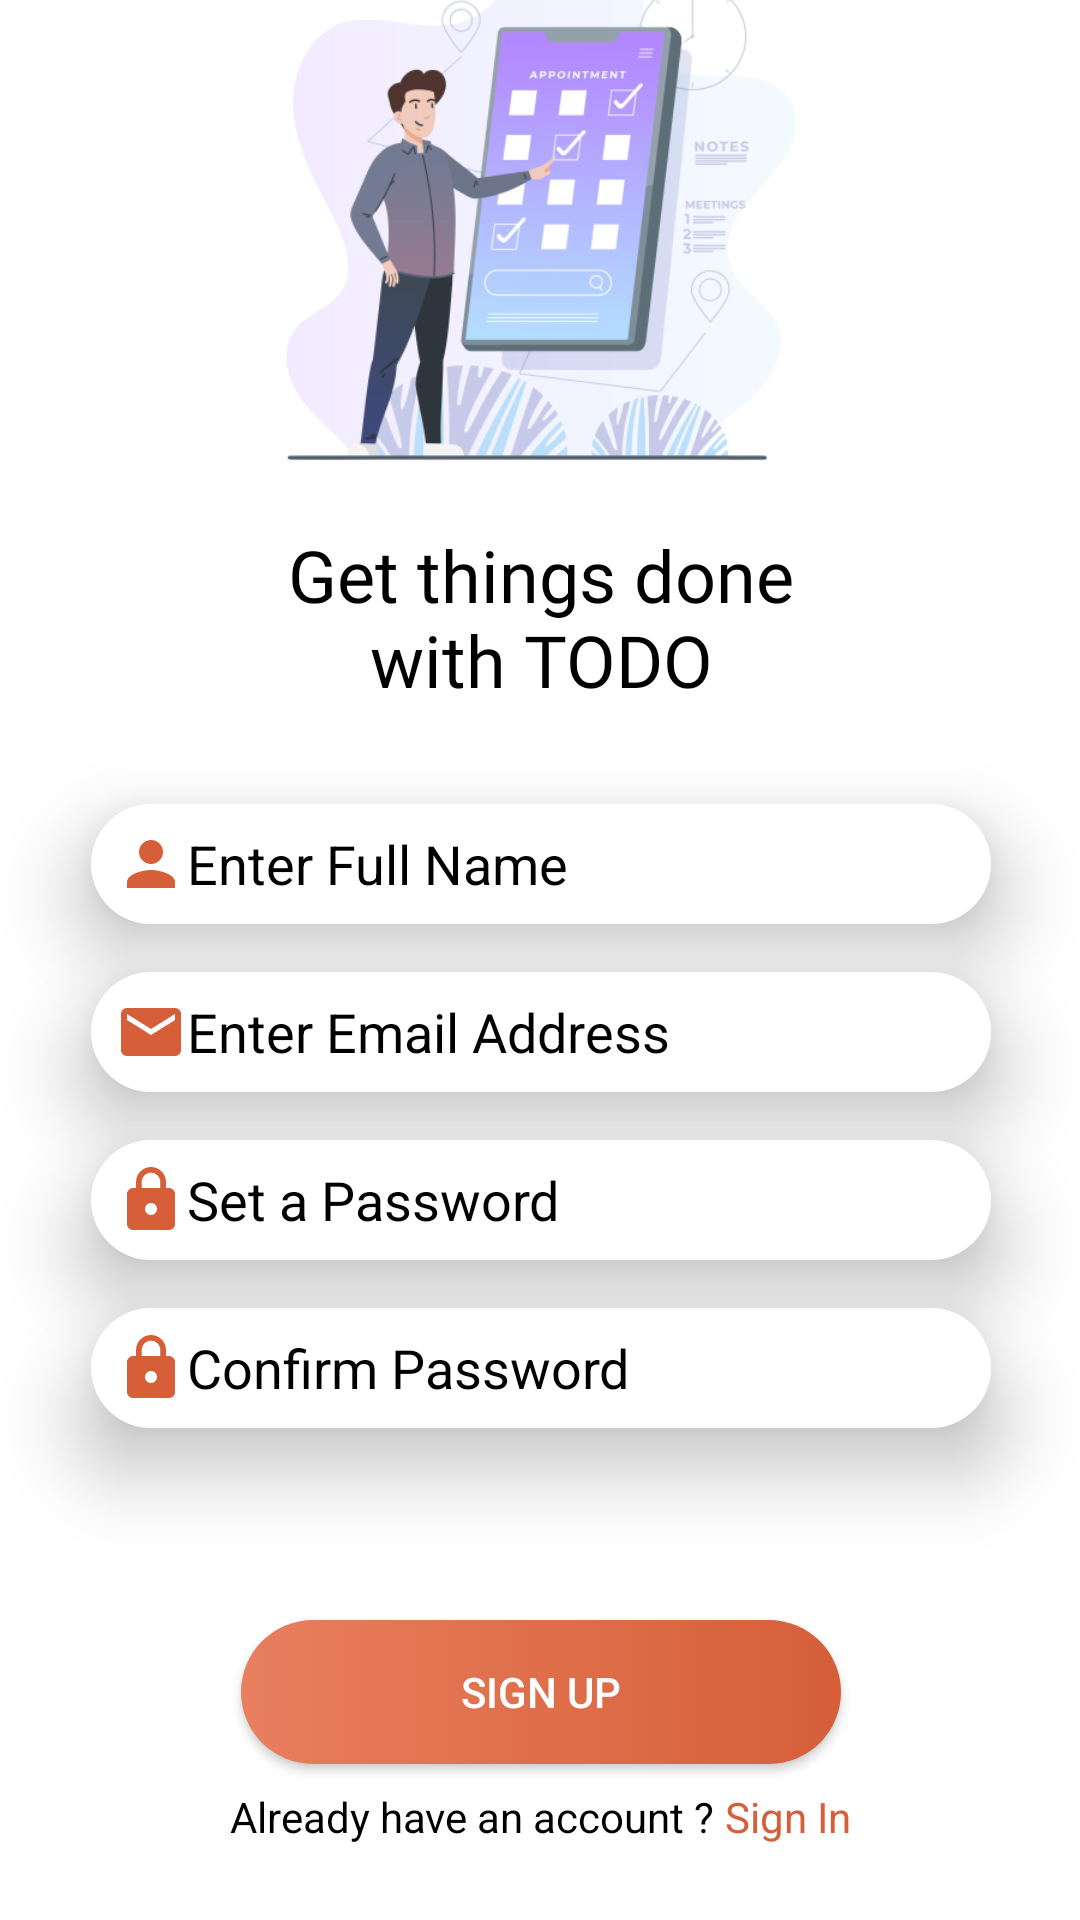

Here is an Android app screen rendered from its layout file. Give the layout XML and the strings, colors and styles it references.
<!-- AndroidManifest.xml: application theme Theme.SampleApplication -->
<!-- res/layout/signup_screen.xml -->
<?xml version="1.0" encoding="utf-8"?>
<androidx.constraintlayout.widget.ConstraintLayout xmlns:android="http://schemas.android.com/apk/res/android"
    xmlns:app="http://schemas.android.com/apk/res-auto"
    android:layout_width="match_parent"
    android:layout_height="match_parent"
    android:background="@color/bg_color">


    <LinearLayout
        android:layout_width="414dp"
        android:layout_height="722dp"
        android:layout_marginStart="@dimen/margin_default"
        android:layout_marginTop="@dimen/margin_xlarge"
        android:layout_marginEnd="@dimen/margin_default"
        android:layout_marginBottom="@dimen/margin_xlarge"
        android:orientation="vertical"
        app:layout_constraintBottom_toBottomOf="parent"
        app:layout_constraintEnd_toEndOf="parent"
        app:layout_constraintStart_toStartOf="parent"
        app:layout_constraintTop_toTopOf="parent">

        <ImageView
            android:layout_width="250dp"
            android:layout_height="200dp"
            android:layout_gravity="center"
            android:src="@drawable/todo_bg"
            android:layout_marginTop="@dimen/margin_small"
            app:layout_constraintEnd_toEndOf="parent"
            app:layout_constraintStart_toStartOf="parent"
            app:layout_constraintTop_toTopOf="parent"
            android:id="@+id/welcomeImage"
            />


        <TextView
            android:id="@+id/title_text_signup"
            android:layout_width="wrap_content"
            android:layout_height="wrap_content"
            android:layout_gravity="center"
            android:layout_marginTop="@dimen/margin_small"
            android:layout_marginBottom="@dimen/margin_medium"
            android:fontFamily="@font/baloo"
            android:text="@string/title_text_signup"
            android:textAlignment="center"
            android:textColor="@color/default_text_color"
            android:textSize="@dimen/font_large"
             />

        <EditText
            android:layout_width="300dp"
            android:layout_height="40dp"
            android:layout_marginTop="@dimen/margin_medium"
            android:paddingLeft="@dimen/margin_small"
            android:hint="@string/name_hint"
            android:textColorHint="@color/default_hint_color"
            android:textColor="@color/default_text_color"
            android:layout_gravity="center"
            android:elevation="16dp"
            android:maxLines="1"
            android:maxLength="50"
            android:drawableStart="@drawable/person_icon"
            android:background="@drawable/edit_text_bg"
        />

        <EditText
            android:layout_width="300dp"
            android:layout_height="40dp"
            android:layout_marginTop="@dimen/margin_medium"
            android:paddingLeft="@dimen/margin_small"
            android:hint="@string/email_hint"
            android:textColorHint="@color/default_hint_color"
            android:textColor="@color/default_text_color"
            android:layout_gravity="center"
            android:elevation="16dp"
            android:maxLines="1"
            android:maxLength="30"
            android:drawableStart="@drawable/email_icon"
            android:background="@drawable/edit_text_bg"
            />
        <EditText
            android:layout_width="300dp"
            android:layout_height="40dp"
            android:layout_marginTop="@dimen/margin_medium"
            android:paddingLeft="@dimen/margin_small"
            android:hint="@string/set_password_hint"
            android:textColorHint="@color/default_hint_color"
            android:textColor="@color/default_text_color"
            android:layout_gravity="center"
            android:elevation="16dp"
            android:maxLines="1"
            android:maxLength="20"
            android:drawableStart="@drawable/lock_icon"
            android:inputType="textPassword"
            android:background="@drawable/edit_text_bg"
            />

        <EditText
            android:layout_width="300dp"
            android:layout_height="40dp"
            android:layout_marginTop="@dimen/margin_medium"
            android:paddingLeft="@dimen/margin_small"
            android:hint="@string/confirm_password_hint"
            android:textColorHint="@color/default_hint_color"
            android:textColor="@color/default_text_color"
            android:layout_gravity="center"
            android:elevation="16dp"
            android:maxLines="1"
            android:maxLength="20"
            android:inputType="textPassword"
            android:background="@drawable/edit_text_bg"
            android:drawableStart="@drawable/lock_icon"
            />


        <androidx.appcompat.widget.AppCompatButton
            android:id="@+id/welcome_button"
            android:layout_width="200dp"
            android:layout_height="wrap_content"
            android:layout_gravity="center"
            android:layout_marginTop="@dimen/margin_large"
            android:background="@drawable/welcome_button_bg"
            android:text="@string/sign_up"
            app:elevation="250dp" />



        <LinearLayout
            android:layout_width="wrap_content"
            android:layout_height="wrap_content"
            android:layout_marginTop="@dimen/margin_small"
            android:layout_gravity="center"
            android:orientation="horizontal">

            <TextView
                android:layout_width="wrap_content"
                android:layout_height="wrap_content"

                android:text="Already have an account ? "
                android:textColor="@color/default_text_color"
                />

            <TextView
                android:id="@+id/sign_in_swap"
                android:layout_width="wrap_content"
                android:layout_height="wrap_content"

                android:text="@string/sign_in"
                android:textColor="@color/custom_text_color"

                />

        </LinearLayout>

    </LinearLayout>




</androidx.constraintlayout.widget.ConstraintLayout>
<!-- resources referenced by this layout -->
<resources>
  <color name="bg_color">@color/white</color>
  <color name="custom_text_color">#D65F39</color>
  <color name="default_hint_color">@color/black</color>
  <color name="default_text_color">@color/black</color>
  <dimen name="font_large">24sp</dimen>
  <dimen name="margin_default">32dp</dimen>
  <dimen name="margin_large">64dp</dimen>
  <dimen name="margin_medium">16dp</dimen>
  <dimen name="margin_small">8dp</dimen>
  <dimen name="margin_xlarge">128dp</dimen>
  <!-- drawable edit_text_bg (drawable) -->
  <?xml version="1.0" encoding="utf-8"?>
  <selector xmlns:android="http://schemas.android.com/apk/res/android">
  
      <item>
          <shape android:shape="rectangle" >
              <solid android:color="@color/white"/>
              <corners android:radius="50dp"/>
  
          </shape>
      </item>
  </selector>
  <!-- drawable email_icon (drawable) -->
  <vector android:height="24dp" android:tint="#D65F39"
      android:viewportHeight="24" android:viewportWidth="24"
      android:width="24dp" xmlns:android="http://schemas.android.com/apk/res/android">
      <path android:fillColor="@android:color/white" android:pathData="M20,4L4,4c-1.1,0 -1.99,0.9 -1.99,2L2,18c0,1.1 0.9,2 2,2h16c1.1,0 2,-0.9 2,-2L22,6c0,-1.1 -0.9,-2 -2,-2zM20,8l-8,5 -8,-5L4,6l8,5 8,-5v2z"/>
  </vector>
  <!-- drawable lock_icon (drawable) -->
  <vector android:height="24dp" android:tint="#D65F39"
      android:viewportHeight="24" android:viewportWidth="24"
      android:width="24dp" xmlns:android="http://schemas.android.com/apk/res/android">
      <path android:fillColor="@android:color/white" android:pathData="M18,8h-1L17,6c0,-2.76 -2.24,-5 -5,-5S7,3.24 7,6v2L6,8c-1.1,0 -2,0.9 -2,2v10c0,1.1 0.9,2 2,2h12c1.1,0 2,-0.9 2,-2L20,10c0,-1.1 -0.9,-2 -2,-2zM12,17c-1.1,0 -2,-0.9 -2,-2s0.9,-2 2,-2 2,0.9 2,2 -0.9,2 -2,2zM15.1,8L8.9,8L8.9,6c0,-1.71 1.39,-3.1 3.1,-3.1 1.71,0 3.1,1.39 3.1,3.1v2z"/>
  </vector>
  <!-- drawable person_icon (drawable) -->
  <vector android:height="24dp" android:tint="#D65F39"
      android:viewportHeight="24" android:viewportWidth="24"
      android:width="24dp" xmlns:android="http://schemas.android.com/apk/res/android">
      <path android:fillColor="@android:color/white" android:pathData="M12,12c2.21,0 4,-1.79 4,-4s-1.79,-4 -4,-4 -4,1.79 -4,4 1.79,4 4,4zM12,14c-2.67,0 -8,1.34 -8,4v2h16v-2c0,-2.66 -5.33,-4 -8,-4z"/>
  </vector>
  <!-- drawable todo_bg: png bitmap (drawable, 112922 bytes) -->
  <!-- drawable welcome_button_bg (drawable) -->
  <?xml version="1.0" encoding="utf-8"?>
  <selector xmlns:android="http://schemas.android.com/apk/res/android">
  
  
      <item>
          <shape android:shape="rectangle" >
  
              <corners android:radius="128sp"/>
  
              <gradient
  
                  android:startColor="#E87F5E"
                  android:endColor="#D65F39"
                  />
  
          </shape>
      </item>
  
  </selector>
  <string name="confirm_password_hint">Confirm Password</string>
  <string name="email_hint">Enter Email Address</string>
  <string name="name_hint">Enter Full Name</string>
  <string name="set_password_hint">Set a Password</string>
  <string name="sign_in">Sign In</string>
  <string name="sign_up">Sign Up</string>
  <string name="title_text_signup">Get things done\nwith TODO</string>
  <style name="Theme.SampleApplication" parent="Theme.MaterialComponents.NoActionBar">
          
          <item name="colorPrimary">@color/purple_500</item>
          <item name="colorPrimaryVariant">@color/bg_color</item>
          <item name="colorOnPrimary">@color/white</item>
          
          <item name="colorSecondary">@color/teal_200</item>
          <item name="colorSecondaryVariant">@color/teal_700</item>
          <item name="colorOnSecondary">@color/black</item>
          
          <item name="android:statusBarColor">?attr/colorPrimaryVariant</item>
          
      </style>
  <color name="white">#FFFFFFFF</color>
  <color name="black">#FF000000</color>
  <color name="purple_500">#FF6200EE</color>
  <color name="teal_200">#FF03DAC5</color>
  <color name="teal_700">#FF018786</color>
</resources>
